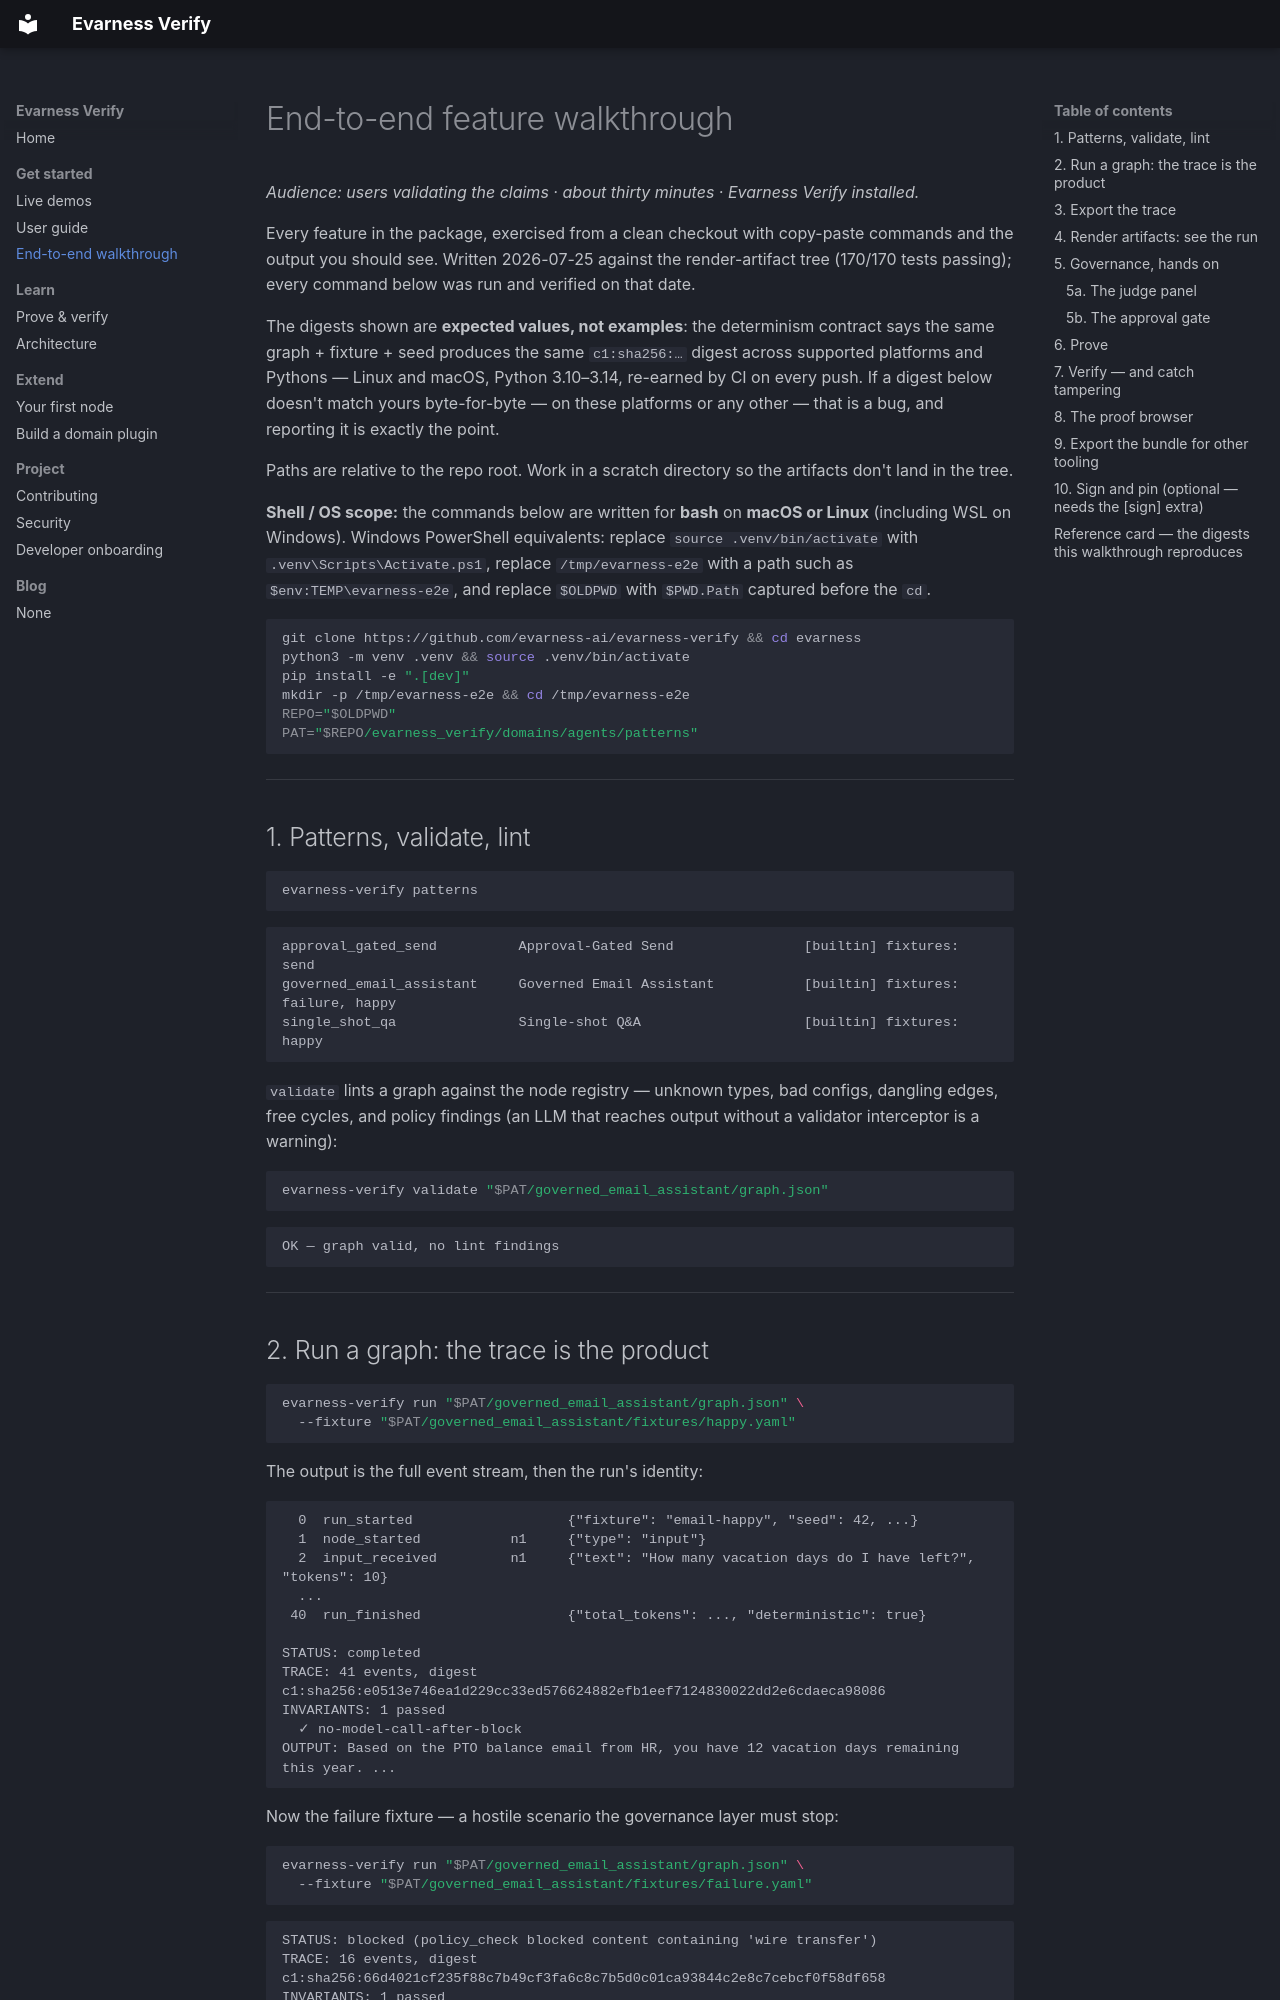

repository: evarness-ai/evarness-verify · page: E2E/index.html · generator: mkdocs

# End-to-end feature walkthrough

*Audience: users validating the claims · about thirty minutes · Evarness Verify installed.*

Every feature in the package, exercised from a clean checkout with
copy-paste commands and the output you should see. Written 2026-07-25
against the render-artifact tree (170/170 tests passing); every command
below was run and verified on that date.

The digests shown are **expected values, not examples**: the determinism
contract says the same graph + fixture + seed produces the same
`c1:sha256:…` digest across supported platforms and Pythons — Linux and
macOS, Python 3.10–3.14, re-earned by CI on every push. If a digest below
doesn't match yours byte-for-byte — on these platforms or any other — that
is a bug, and reporting it is exactly the point.

Paths are relative to the repo root. Work in a scratch directory so the
artifacts don't land in the tree.

**Shell / OS scope:** the commands below are written for **bash** on
**macOS or Linux** (including WSL on Windows). Windows PowerShell
equivalents: replace `source .venv/bin/activate` with
`.venv\Scripts\Activate.ps1`, replace `/tmp/evarness-e2e` with a path
such as `$env:TEMP\evarness-e2e`, and replace `$OLDPWD` with
`$PWD.Path` captured before the `cd`.

```bash
git clone https://github.com/evarness-ai/evarness-verify && cd evarness
python3 -m venv .venv && source .venv/bin/activate
pip install -e ".[dev]"
mkdir -p /tmp/evarness-e2e && cd /tmp/evarness-e2e
REPO="$OLDPWD"
PAT="$REPO/evarness_verify/domains/agents/patterns"
```

---

## 1. Patterns, validate, lint

```bash
evarness-verify patterns
```

```
approval_gated_send          Approval-Gated Send                [builtin] fixtures: send
governed_email_assistant     Governed Email Assistant           [builtin] fixtures: failure, happy
single_shot_qa               Single-shot Q&A                    [builtin] fixtures: happy
```

`validate` lints a graph against the node registry — unknown types, bad
configs, dangling edges, free cycles, and policy findings (an LLM that
reaches output without a validator interceptor is a warning):

```bash
evarness-verify validate "$PAT/governed_email_assistant/graph.json"
```

```
OK — graph valid, no lint findings
```

---
